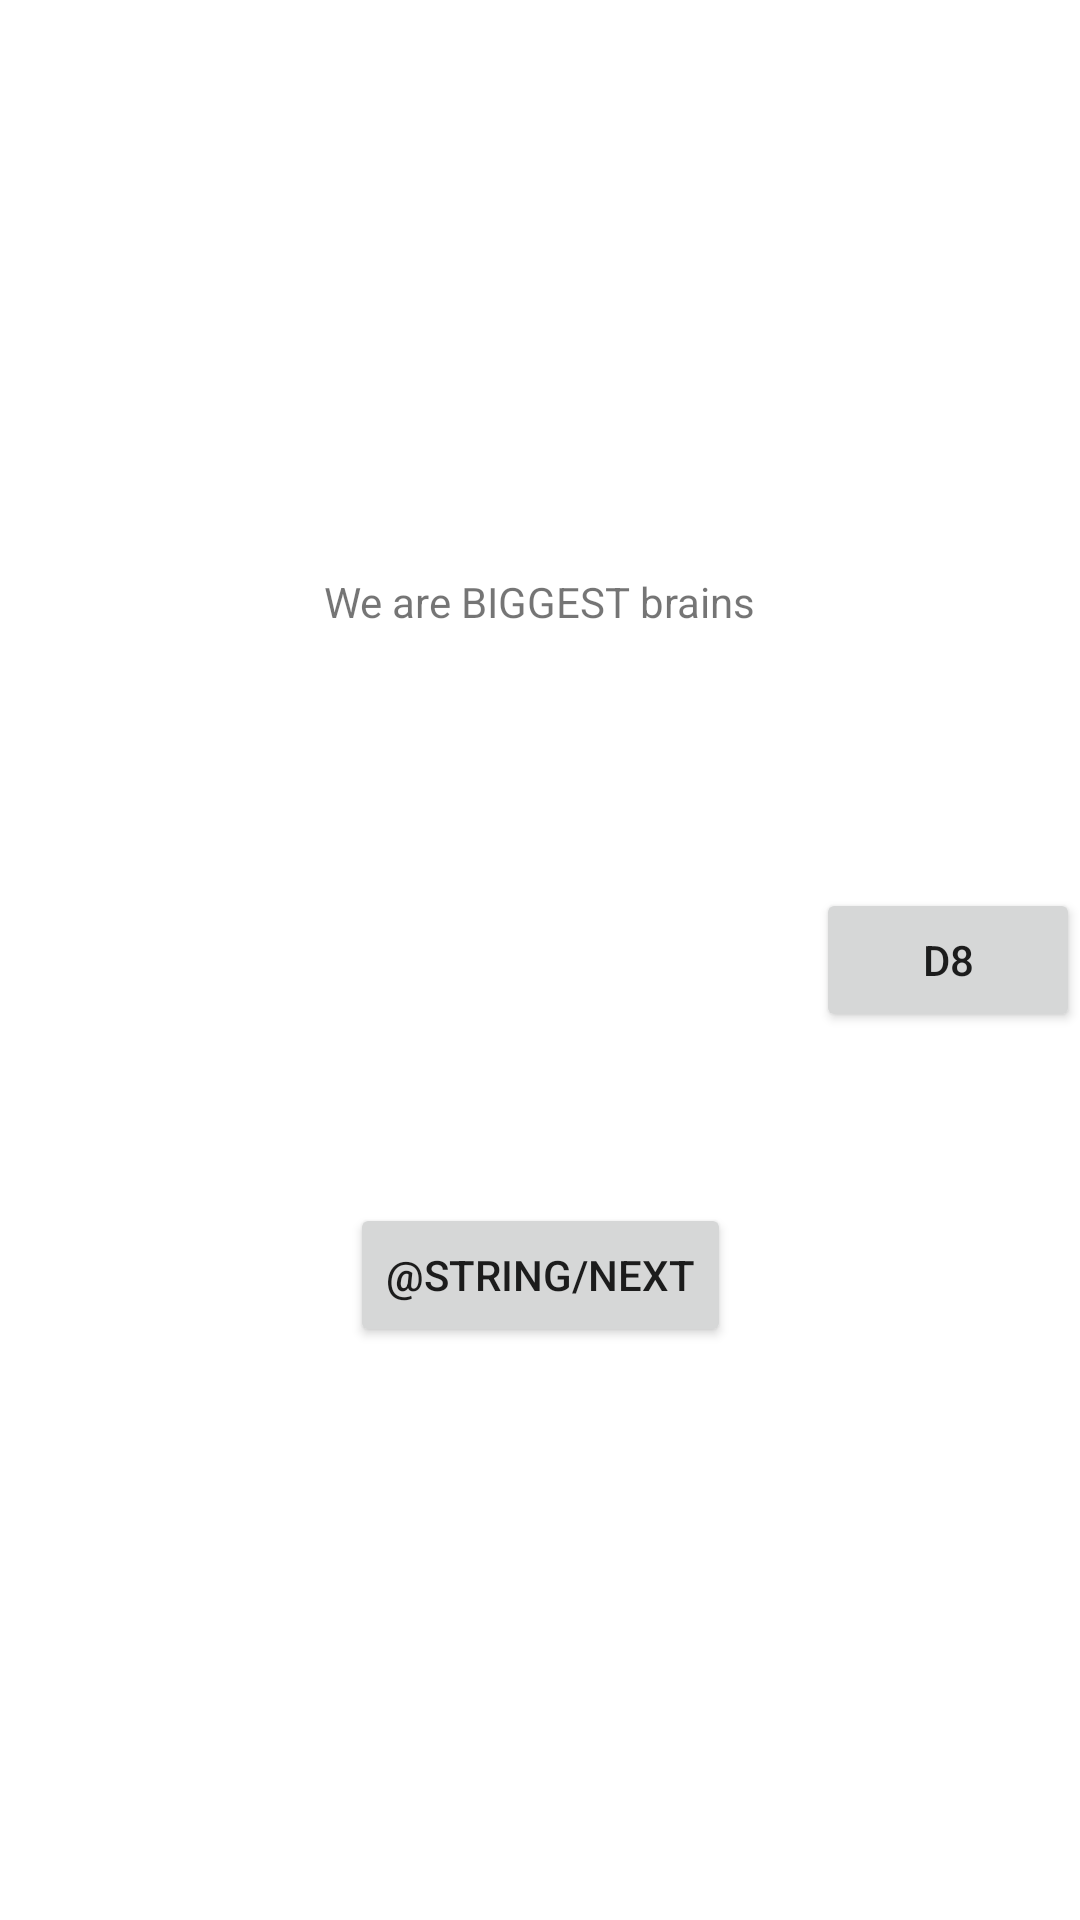

This screen was rendered from an Android layout file. Write that file and the resources it references.
<!-- AndroidManifest.xml: application theme Theme.P2G2T222MiniProject -->
<!-- res/layout/fragment_first.xml -->
<?xml version="1.0" encoding="utf-8"?>
<androidx.constraintlayout.widget.ConstraintLayout xmlns:android="http://schemas.android.com/apk/res/android"
    xmlns:app="http://schemas.android.com/apk/res-auto"
    xmlns:tools="http://schemas.android.com/tools"
    android:layout_width="match_parent"
    android:layout_height="match_parent"
    tools:context=".FirstFragment">

    <TextView
        android:id="@+id/textview_first"
        android:layout_width="wrap_content"
        android:layout_height="wrap_content"
        android:text="@string/hello_first_fragment"
        app:layout_constraintBottom_toTopOf="@id/button_first"
        app:layout_constraintEnd_toEndOf="parent"
        app:layout_constraintStart_toStartOf="parent"
        app:layout_constraintTop_toTopOf="parent" />

    <Button
        android:id="@+id/button_first"
        android:layout_width="wrap_content"
        android:layout_height="wrap_content"
        android:text="@string/next"
        app:layout_constraintBottom_toBottomOf="parent"
        app:layout_constraintEnd_toEndOf="parent"
        app:layout_constraintStart_toStartOf="parent"
        app:layout_constraintTop_toBottomOf="@id/textview_first" />

    <Button
        android:id="@+id/FirstButtonD8"
        android:layout_width="wrap_content"
        android:layout_height="wrap_content"
        android:text="D8"
        app:layout_constraintBottom_toBottomOf="parent"
        app:layout_constraintEnd_toEndOf="parent"
        app:layout_constraintTop_toTopOf="parent" />
</androidx.constraintlayout.widget.ConstraintLayout>
<!-- resources referenced by this layout -->
<resources>
  <string name="hello_first_fragment">We are BIGGEST brains</string>
  <style name="Theme.P2G2T222MiniProject" parent="Theme.MaterialComponents.DayNight.DarkActionBar">
          
          <item name="colorPrimary">@color/purple_500</item>
          <item name="colorPrimaryVariant">@color/purple_700</item>
          <item name="colorOnPrimary">@color/white</item>
          
          <item name="colorSecondary">@color/teal_200</item>
          <item name="colorSecondaryVariant">@color/teal_700</item>
          <item name="colorOnSecondary">@color/black</item>
          
          <item name="android:statusBarColor" tools:targetApi="l">?attr/colorPrimaryVariant</item>
          
      </style>
  <color name="purple_500">@color/material_dynamic_neutral99</color>
  <color name="purple_700">#00141414</color>
  <color name="white">#FFFFFFFF</color>
  <color name="teal_200">#FF03DAC5</color>
  <color name="teal_700">#FF018786</color>
  <color name="black">#FF000000</color>
</resources>
